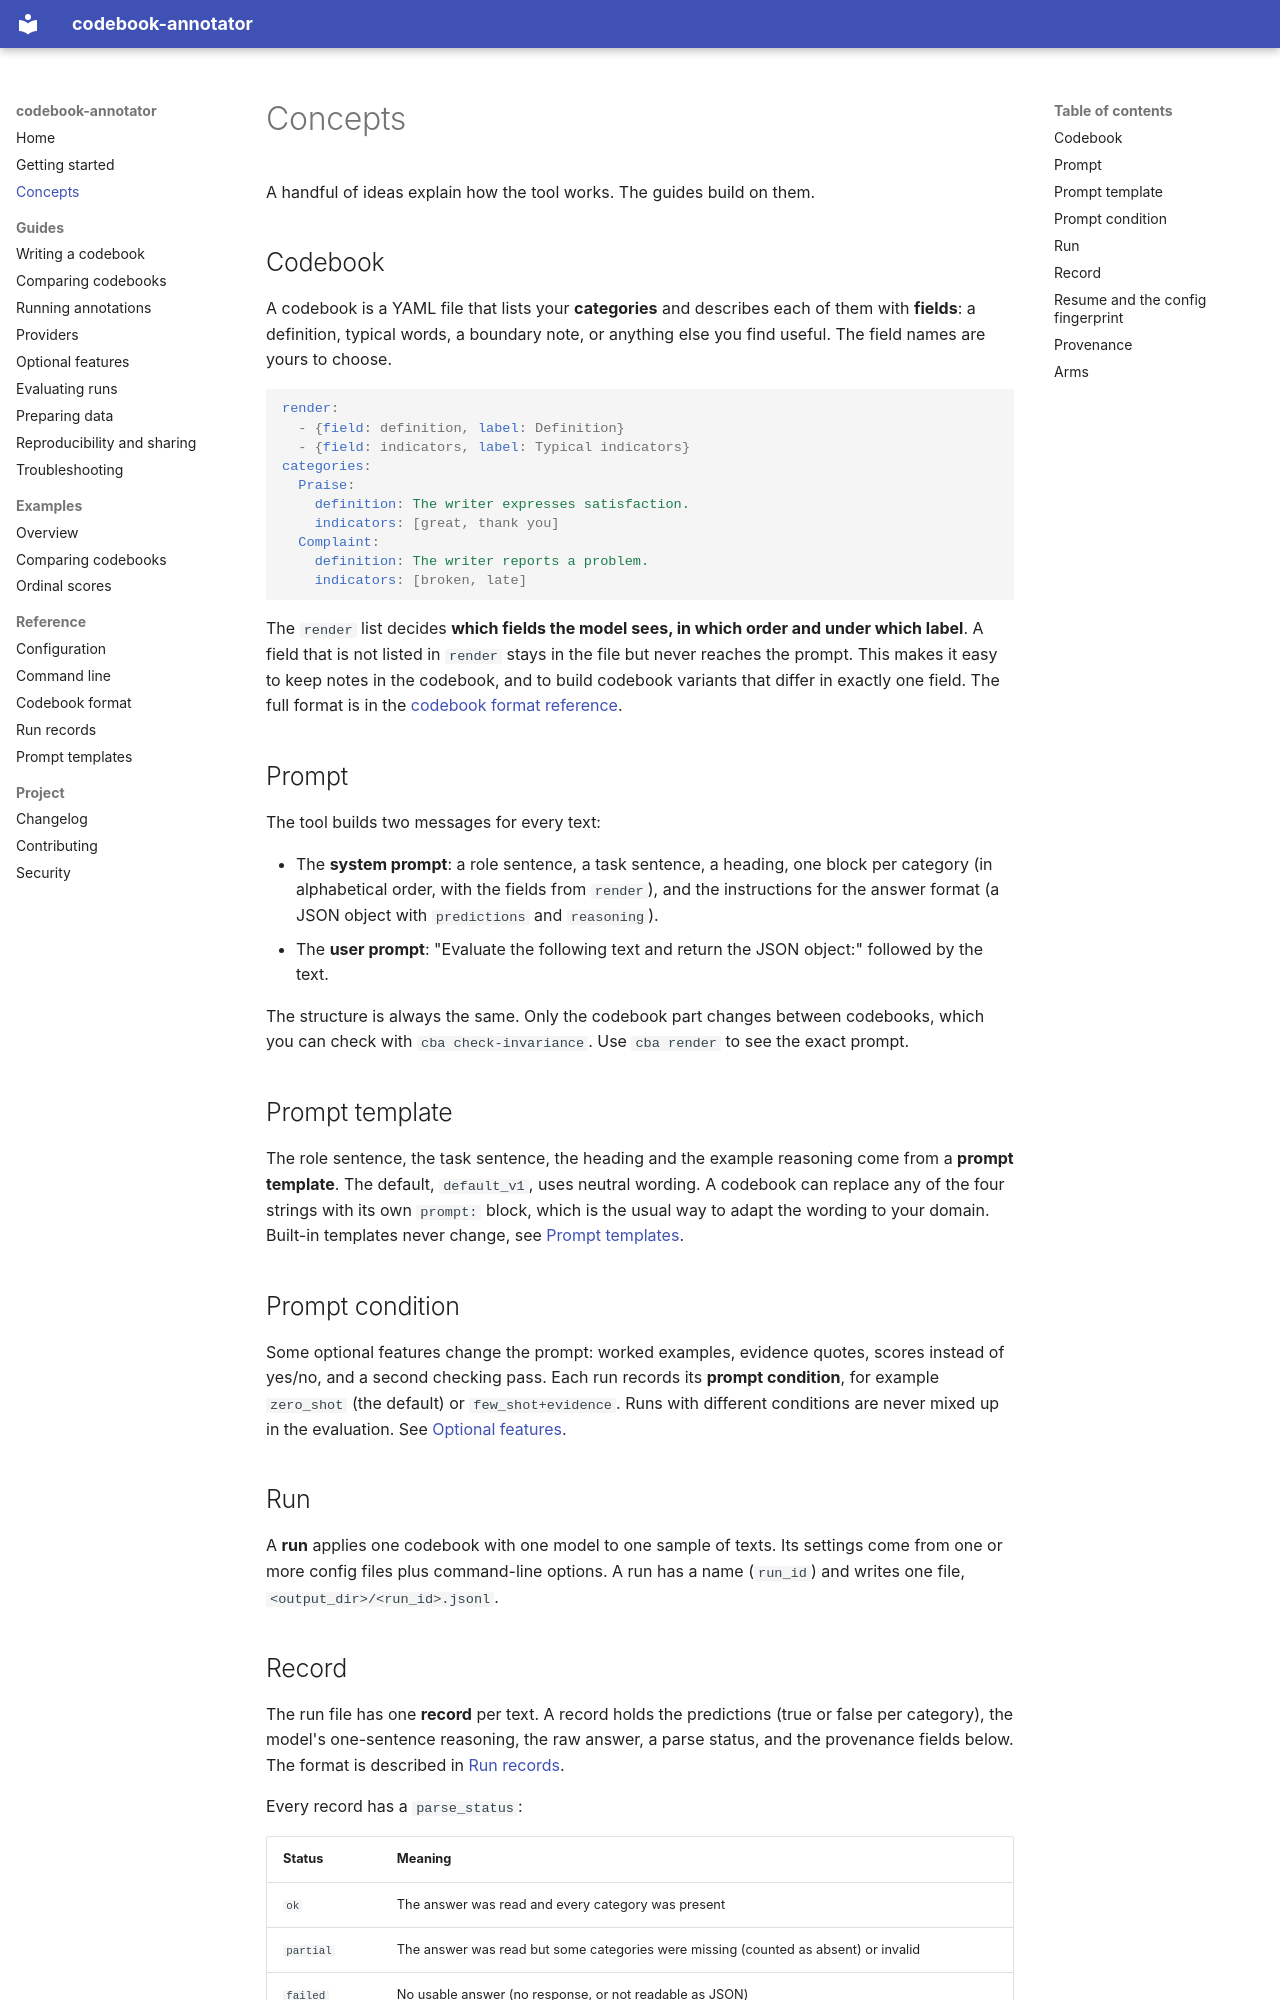

repository: ValantisAndreas/codebook-annotator · page: concepts/index.html · generator: mkdocs

# Concepts

A handful of ideas explain how the tool works. The guides build on them.

## Codebook

A codebook is a YAML file that lists your **categories** and describes each of them with
**fields**: a definition, typical words, a boundary note, or anything else you find useful. The
field names are yours to choose.

```yaml
render:
  - {field: definition, label: Definition}
  - {field: indicators, label: Typical indicators}
categories:
  Praise:
    definition: The writer expresses satisfaction.
    indicators: [great, thank you]
  Complaint:
    definition: The writer reports a problem.
    indicators: [broken, late]
```

The `render` list decides **which fields the model sees, in which order and under which label**.
A field that is not listed in `render` stays in the file but never reaches the prompt. This makes
it easy to keep notes in the codebook, and to build codebook variants that differ in exactly one
field. The full format is in the [codebook format reference](reference/codebook-format.md).

## Prompt

The tool builds two messages for every text:

- The **system prompt**: a role sentence, a task sentence, a heading, one block per category
  (in alphabetical order, with the fields from `render`), and the instructions for the answer
  format (a JSON object with `predictions` and `reasoning`).
- The **user prompt**: "Evaluate the following text and return the JSON object:" followed by the text.

The structure is always the same. Only the codebook part changes between codebooks, which you can
check with `cba check-invariance`. Use `cba render` to see the exact prompt.

## Prompt template

The role sentence, the task sentence, the heading and the example reasoning come from a
**prompt template**. The default, `default_v1`, uses neutral wording. A codebook can replace any of
the four strings with its own `prompt:` block, which is the usual way to adapt the wording to your
domain. Built-in templates never change, see [Prompt templates](reference/templates.md).

## Prompt condition

Some optional features change the prompt: worked examples, evidence quotes, scores instead of
yes/no, and a second checking pass. Each run records its **prompt condition**, for example
`zero_shot` (the default) or `few_shot+evidence`. Runs with different conditions are never mixed
up in the evaluation. See [Optional features](guides/optional-features.md).

## Run

A **run** applies one codebook with one model to one sample of texts. Its settings come from one
or more config files plus command-line options. A run has a name (`run_id`) and writes one file,
`<output_dir>/<run_id>.jsonl`.
